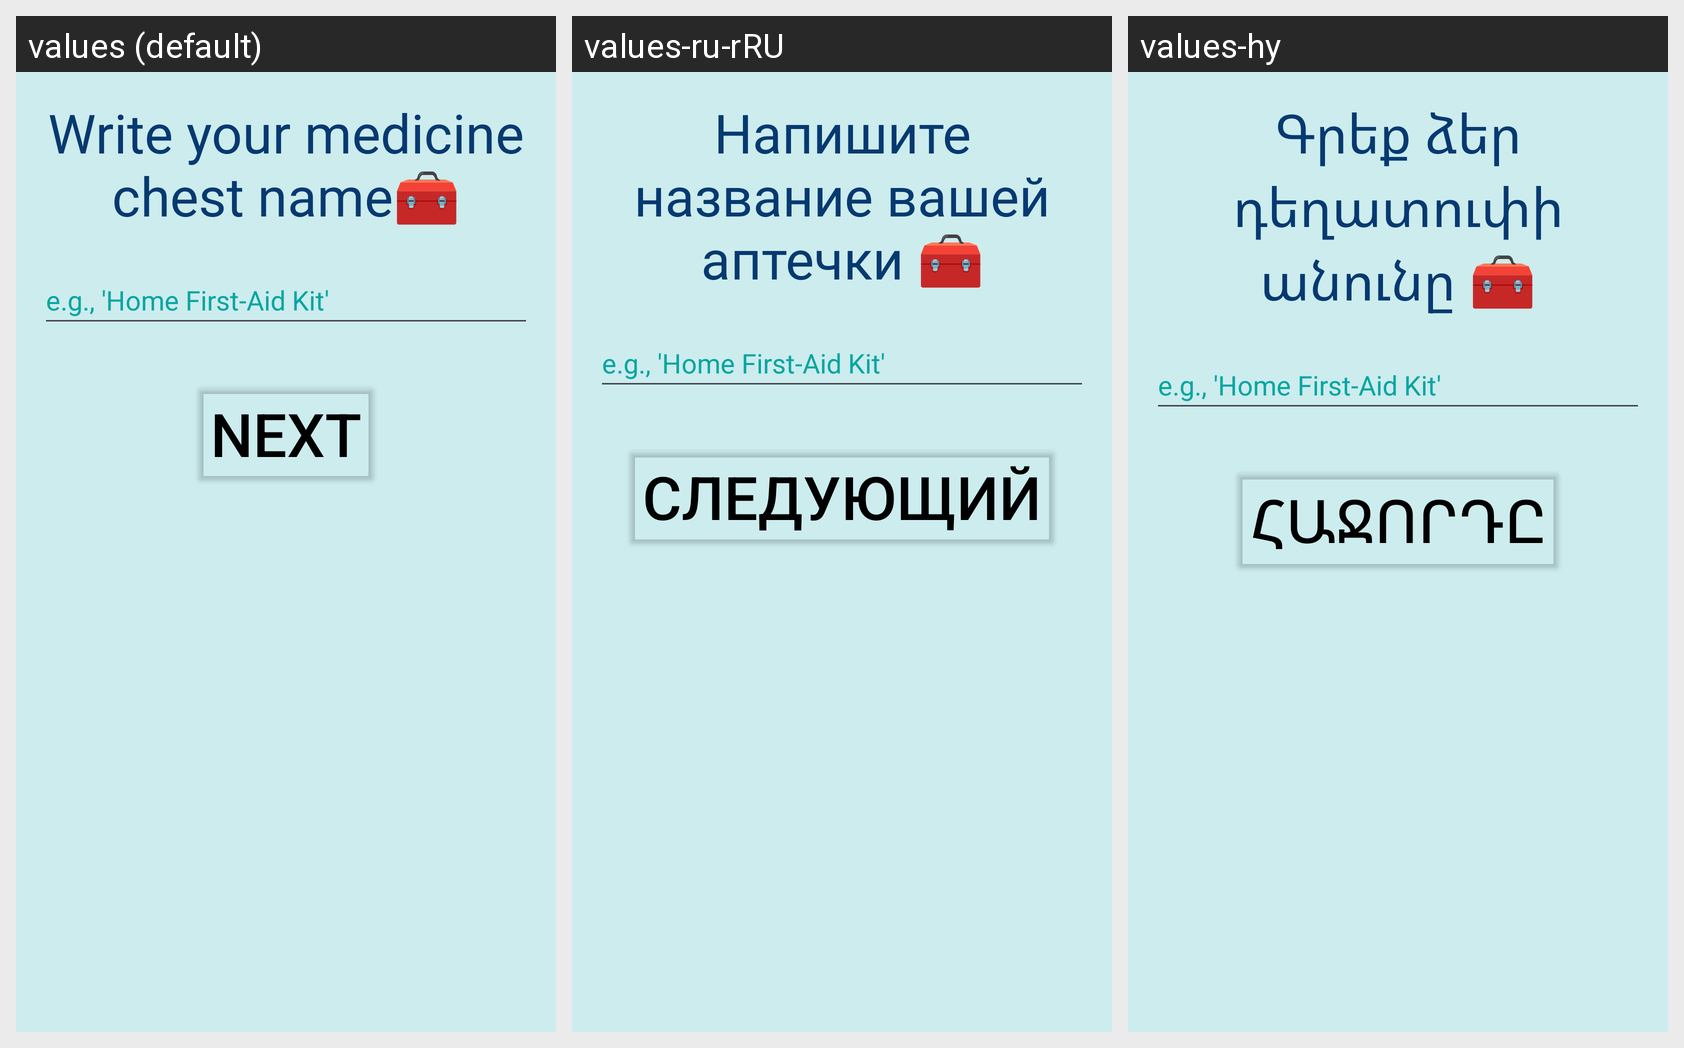

This grid shows one Android layout under several languages. Give, for every string resource on the screen, its name, the default text and each shown locale's text.
Android screen res/layout/activity_chest_name.xml rendered under 3 locales, left to right: values (default), values-ru-rRU, values-hy. Device: Nexus 5 (rendered at 1080×1920; each locale shown at half size, 540×960, under a caption strip naming it); theme Theme.MedMate.
Strings drawn on this screen, with the default value and each locale's value (text and hints the layout hard-codes appear in the picture but are not listed):

chest_name
  values: Write your medicine chest name🧰
  values-ru-rRU: Напишите название вашей аптечки 🧰
  values-hy: Գրեք ձեր դեղատուփի անունը 🧰

next_button
  values: Next
  values-ru-rRU: Следующий
  values-hy: Հաջորդը
